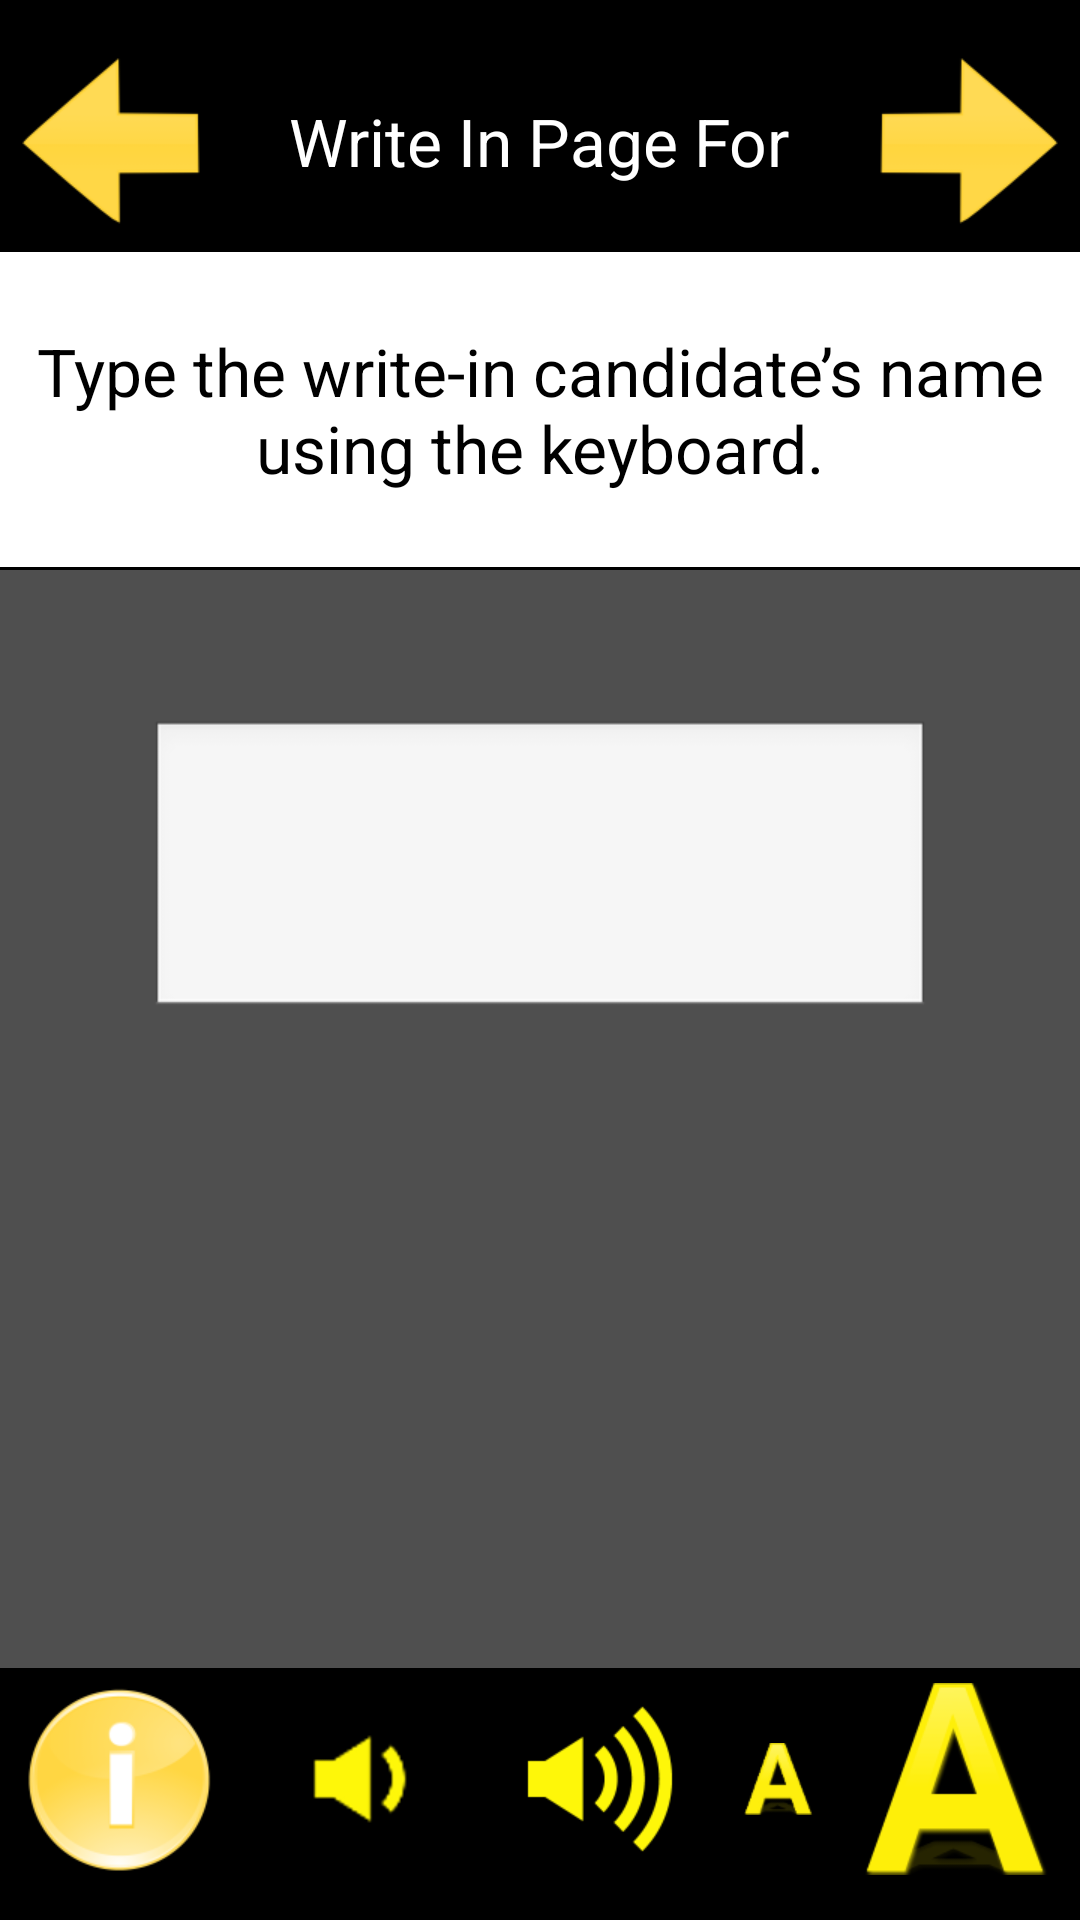

This screen was rendered from an Android layout file. Write that file and the resources it references.
<!-- AndroidManifest.xml: application theme AppTheme -->
<!-- res/layout/activity_writeinballot.xml -->
<?xml version="1.0" encoding="utf-8"?>
<RelativeLayout xmlns:android="http://schemas.android.com/apk/res/android"
    android:id="@+id/view_activity_root"
    android:layout_width="match_parent"
    android:layout_height="match_parent"
    android:descendantFocusability="beforeDescendants"
    android:focusableInTouchMode="true"
    android:orientation="vertical" >

    <View
        android:id="@+id/v_scrn_top"
        android:layout_width="match_parent"
        android:layout_height="10dp"
        android:layout_alignParentTop="true"
        android:background="@android:color/black"
        android:focusable="true" />

    <RelativeLayout
        android:id="@+id/top_row"
        android:layout_width="match_parent"
        android:layout_height="wrap_content"
        android:layout_below="@+id/v_scrn_top"
        android:background="@android:color/black"
        android:descendantFocusability="beforeDescendants" >

        <ImageButton
            android:id="@+id/btn_left"
                        style="@style/padding"
            android:layout_width="wrap_content"
            android:layout_height="wrap_content"
            android:layout_alignParentLeft="true"
            android:layout_centerVertical="true"
            android:background="@android:color/black"
            android:src="@drawable/previous" />

        <ImageButton
            android:id="@+id/btn_right"
                        style="@style/padding"
            android:layout_width="wrap_content"
            android:layout_height="wrap_content"
            android:layout_alignParentRight="true"
            android:layout_centerVertical="true"
            android:background="@android:color/black"
            android:src="@drawable/next" />

        <TextView
            android:id="@+id/ballot_page"
                        style="@style/padding"
            android:layout_width="wrap_content"
            android:layout_height="wrap_content"
            android:layout_centerHorizontal="true"
            android:layout_centerVertical="true"
            android:gravity="center_horizontal"
            android:text="@string/write_in_vote"
            android:textAppearance="?android:attr/textAppearanceLarge"
            android:textColor="@android:color/white" />
    </RelativeLayout>

    <TextView
        android:id="@+id/second_row"
                    style="@style/padding"
        android:layout_width="wrap_content"
        android:layout_height="wrap_content"
        android:layout_below="@+id/top_row"
        android:layout_centerHorizontal="true"
        android:layout_marginBottom="20dp"
        android:layout_marginTop="20dp"
        android:gravity="center_horizontal"
        android:text="@string/hint_keyboard_chk"
        android:textAppearance="?android:attr/textAppearanceLarge" />

    <TextView
        android:id="@+id/boder"
        android:layout_width="match_parent"
        android:layout_height="1dp"
        android:layout_below="@+id/second_row"
        android:background="@android:color/black" />

    <LinearLayout
        android:id="@+id/et_container"
        android:layout_width="match_parent"
        android:layout_height="match_parent"
        android:layout_below="@+id/boder"
        android:layout_centerHorizontal="true"
        android:background="#4F4F4F" >

        <EditText
            android:id="@+id/et_keybrdchk"
            android:layout_width="match_parent"
            android:layout_height="100dp"
            android:layout_margin="50dp"
            android:maxEms="34"
            android:maxLength="34"
            android:focusable="true"
            android:imeOptions="actionDone"
            android:inputType="text"/>
    </LinearLayout>

    <LinearLayout
        android:id="@+id/bottom_btn_container"
        android:layout_width="match_parent"
        android:layout_height="wrap_content"
        android:layout_above="@+id/v_scrn_btm"
        android:background="@android:color/background_dark" >

        <ImageButton
            android:id="@+id/btn_help"
                        style="@style/padding"
            android:layout_width="wrap_content"
            android:layout_height="match_parent"
            android:layout_weight="1"
            android:background="@android:color/background_dark"
            android:src="@drawable/help" />

        <ImageButton
            android:id="@+id/btn_volume_decrease"
                        style="@style/padding"
            android:layout_width="wrap_content"
            android:layout_height="match_parent"
            android:layout_weight="1"
            android:background="@android:color/background_dark"
            android:src="@drawable/vol_dec" />

        <ImageButton
            android:id="@+id/btn_volume_increase"
                        style="@style/padding"
            android:layout_width="wrap_content"
            android:layout_height="match_parent"
            android:layout_weight="1"
            android:background="@android:color/background_dark"
            android:src="@drawable/vol_inc" />

        <ImageButton
            android:id="@+id/btn_font_decrease"
                        style="@style/padding"
            android:layout_width="wrap_content"
            android:layout_height="match_parent"
            android:layout_gravity="center_vertical"
            android:layout_weight="1"
            android:background="@android:color/background_dark"
            android:src="@drawable/a_small" />

        <ImageButton
            android:id="@+id/btn_font_increase"
                        style="@style/padding"
            android:layout_width="wrap_content"
            android:layout_height="wrap_content"
            android:layout_gravity="center_vertical"
            android:layout_weight="1"
            android:background="@android:color/background_dark"
            android:src="@drawable/a_big" />
    </LinearLayout>

    <View
        android:id="@+id/v_scrn_btm"
        android:layout_width="match_parent"
        android:layout_height="10dp"
        android:layout_alignParentBottom="true"
        android:background="@android:color/black"
        android:focusable="true" />

    <android.inputmethodservice.KeyboardView
        android:id="@+id/keyboardview"
        android:layout_width="wrap_content"
        android:layout_height="wrap_content"
        android:layout_alignParentBottom="true"
        android:layout_alignParentLeft="true"
        android:layout_alignParentRight="true"
        android:focusable="true"
        android:focusableInTouchMode="true"
        android:visibility="gone" />

</RelativeLayout>
<!-- resources referenced by this layout -->
<resources>
  <!-- drawable a_big: png bitmap (drawable-hdpi, 4104 bytes) -->
  <!-- drawable a_small: png bitmap (drawable-hdpi, 1400 bytes) -->
  <!-- drawable help: png bitmap (drawable-hdpi, 7368 bytes) -->
  <!-- drawable next: png bitmap (drawable-hdpi, 2496 bytes) -->
  <!-- drawable previous: png bitmap (drawable-hdpi, 2529 bytes) -->
  <!-- drawable vol_dec: png bitmap (drawable-hdpi, 1385 bytes) -->
  <!-- drawable vol_inc: png bitmap (drawable-hdpi, 2159 bytes) -->
  <string name="hint_keyboard_chk">Type the write-in candidate’s name using the keyboard.</string>
  <string name="write_in_vote">Write In Page For</string>
  <style name="padding">
  	    <item name="android:padding">5dp</item>
  	</style>
  <style name="AppTheme" parent="AppBaseTheme">
          
      </style>
  <style name="AppBaseTheme" parent="android:Theme.Light">
          
      </style>
</resources>
